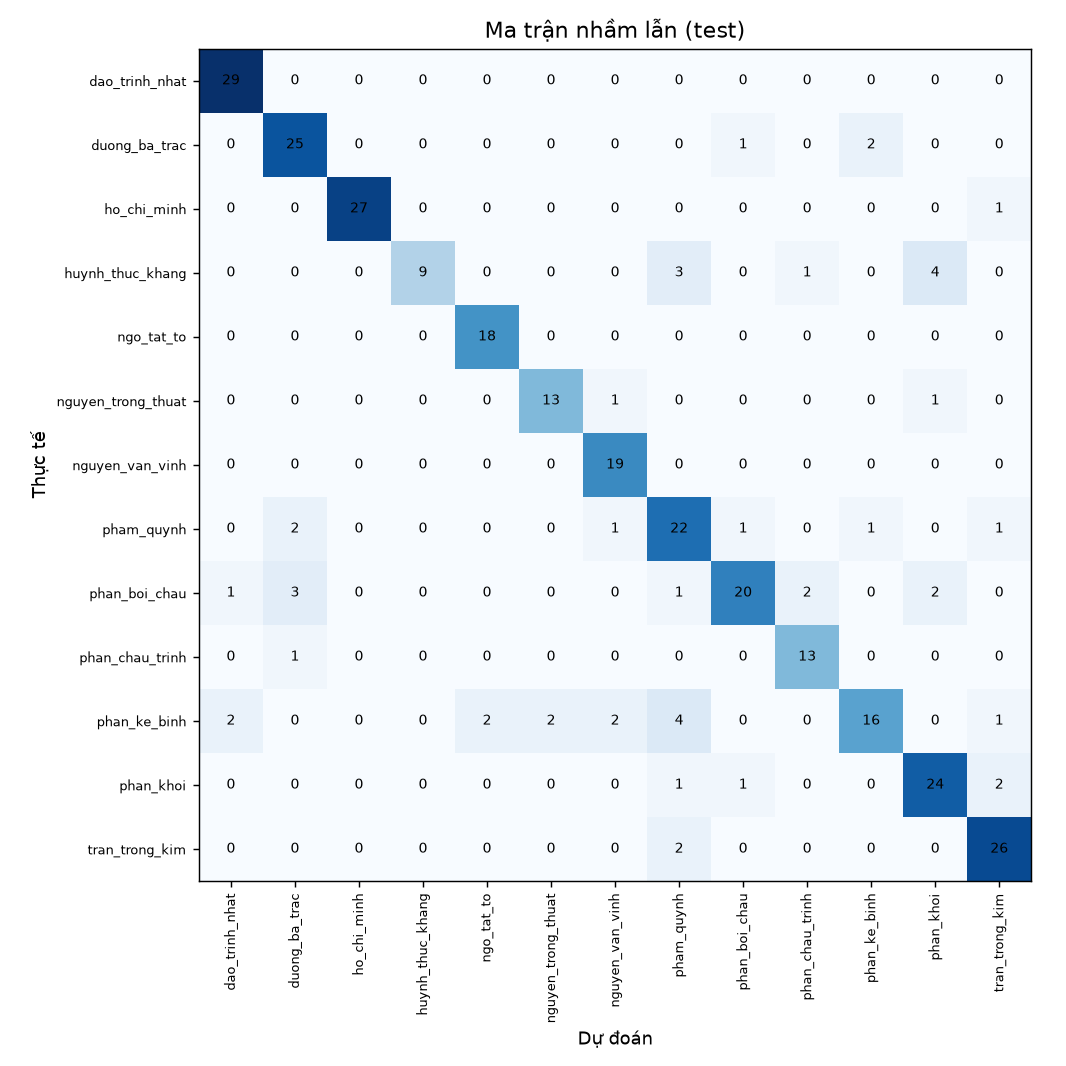

Source data for this figure (header and first rows):
, dao_trinh_nhat, duong_ba_trac, ho_chi_minh, huynh_thuc_khang, ngo_tat_to, nguyen_trong_thuat, nguyen_van_vinh, pham_quynh, phan_boi_chau, phan_chau_trinh, phan_ke_binh, phan_khoi, tran_trong_kim
dao_trinh_nhat, 29, 0, 0, 0, 0, 0, 0, 0, 0, 0, 0, 0, 0
duong_ba_trac, 0, 25, 0, 0, 0, 0, 0, 0, 1, 0, 2, 0, 0
ho_chi_minh, 0, 0, 27, 0, 0, 0, 0, 0, 0, 0, 0, 0, 1
huynh_thuc_khang, 0, 0, 0, 9, 0, 0, 0, 3, 0, 1, 0, 4, 0
ngo_tat_to, 0, 0, 0, 0, 18, 0, 0, 0, 0, 0, 0, 0, 0
nguyen_trong_thuat, 0, 0, 0, 0, 0, 13, 1, 0, 0, 0, 0, 1, 0
nguyen_van_vinh, 0, 0, 0, 0, 0, 0, 19, 0, 0, 0, 0, 0, 0
pham_quynh, 0, 2, 0, 0, 0, 0, 1, 22, 1, 0, 1, 0, 1
phan_boi_chau, 1, 3, 0, 0, 0, 0, 0, 1, 20, 2, 0, 2, 0
phan_chau_trinh, 0, 1, 0, 0, 0, 0, 0, 0, 0, 13, 0, 0, 0
phan_ke_binh, 2, 0, 0, 0, 2, 2, 2, 4, 0, 0, 16, 0, 1
phan_khoi, 0, 0, 0, 0, 0, 0, 0, 1, 1, 0, 0, 24, 2
tran_trong_kim, 0, 0, 0, 0, 0, 0, 0, 2, 0, 0, 0, 0, 26
